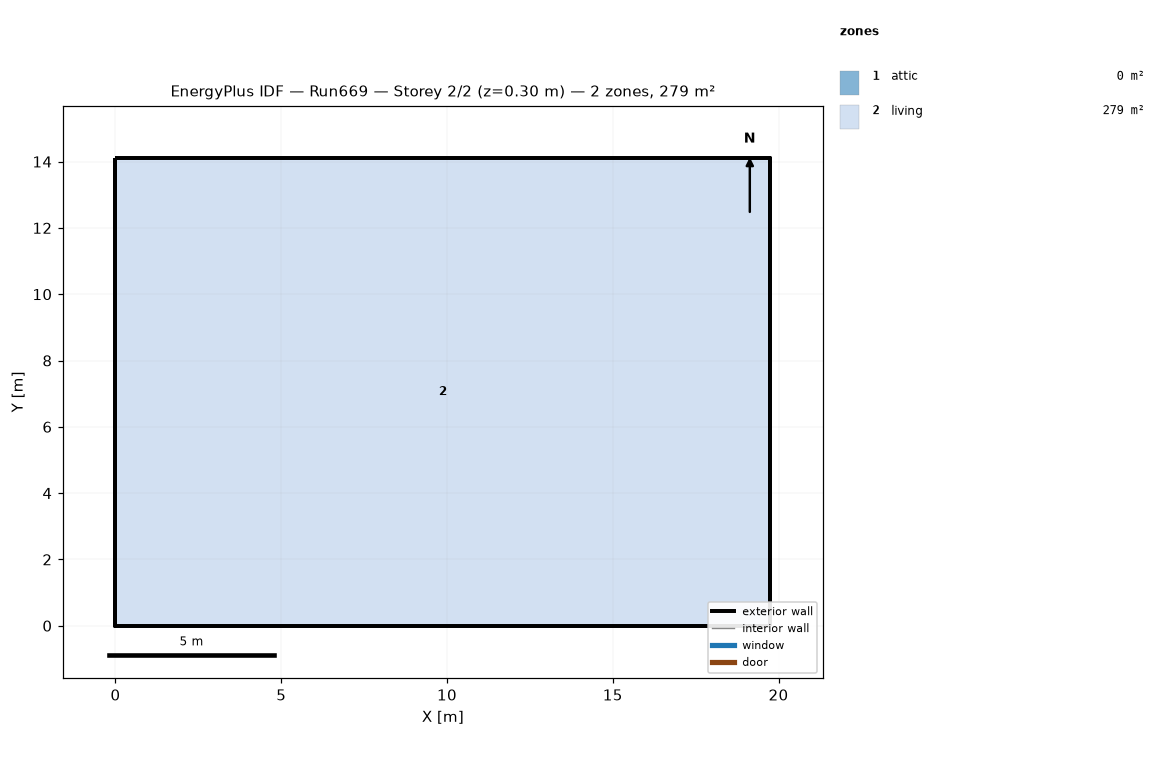
=== STOREY PLAN SPEC (per zone: floor XY polygon, exterior-wall plan segments, windows/doors) ===
zone 1: attic  (0.0 m²)
  exterior wall: (19.75, 0.00) – (19.75, 14.11) – (19.75, 7.05)  [21.2 m]
  exterior wall: (0.00, 14.11) – (0.00, 0.00) – (0.00, 7.05)  [21.2 m]
zone 2: living  (278.7 m²)
  floor: (0.00, 0.00) (0.00, 14.11) (19.75, 14.11) (19.75, 0.00)
  exterior wall: (0.00, 0.00) – (19.75, 0.00)  [19.8 m]
  exterior wall: (19.75, 0.00) – (19.75, 14.11)  [14.1 m]
  exterior wall: (19.75, 14.11) – (0.00, 14.11)  [19.8 m]
  exterior wall: (0.00, 14.11) – (0.00, 0.00)  [14.1 m]

=== DERIVED (storey summary) ===
Building: Run669
Storey: 2 of 2  (floor level z = 0.30 m)
Storey gross floor area: 278.7 m²
Zones on this storey: 2
  - attic: floor 0.0 m²; exterior wall 42.3 m (19.4 m²); WWR 0.0%
  - living: floor 278.7 m²; exterior wall 67.7 m (495.4 m²); WWR 0.0%
Zone adjacency: (none detected)